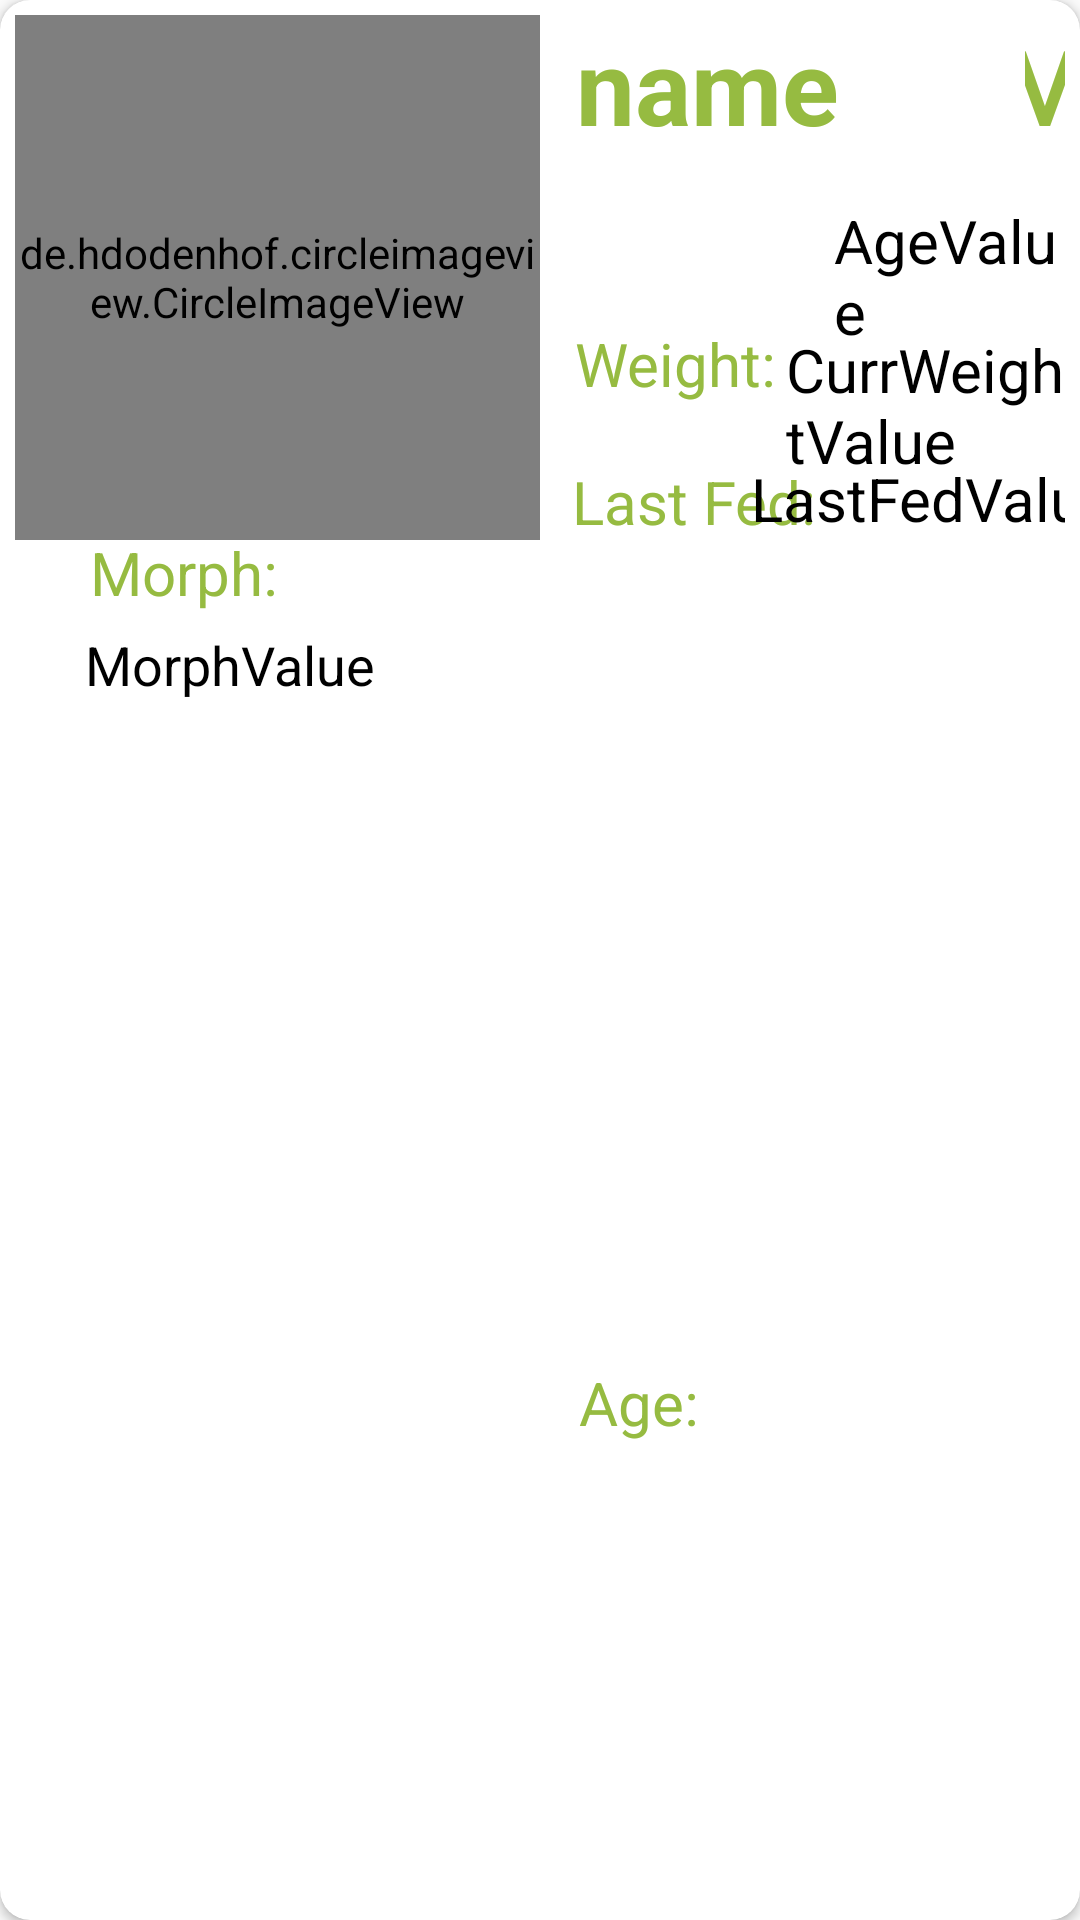

Reconstruct the res/layout file that produces this screen, plus the resources it refers to.
<!-- AndroidManifest.xml: application theme AppTheme -->
<!-- res/layout/activity_card_item.xml -->
<?xml version="1.0" encoding="utf-8"?>
<android.support.v7.widget.CardView xmlns:android="http://schemas.android.com/apk/res/android"
    android:layout_width="match_parent"
    android:layout_height="250dp"
    xmlns:app="http://schemas.android.com/apk/res-auto"
    app:cardCornerRadius="10dp"
    android:layout_marginBottom="10dp"
    android:background="@color/colorAccent">


    <RelativeLayout
        android:layout_width="match_parent"
        android:layout_height="match_parent"
        android:layout_margin="5dp">

        <de.hdodenhof.circleimageview.CircleImageView
            android:id="@+id/image"
            android:layout_width="175dp"
            android:layout_height="175dp"
            android:layout_alignParentStart="true"
            android:scaleType="centerCrop"
            app:civ_border_color="@android:color/transparent"
            app:civ_border_width="2dp" />

        <TextView
            android:id="@+id/nameTextView"
            android:layout_width="wrap_content"
            android:layout_height="wrap_content"
            android:layout_alignParentTop="true"
            android:layout_marginLeft="12dp"
            android:layout_toRightOf="@+id/image"
            android:text="name"
            android:textAlignment="center"
            android:textColor="@color/colorPrimaryDark"
            android:textSize="35sp"
            android:textStyle="bold" />


        <TextView
            android:id="@+id/sex"
            android:layout_width="wrap_content"
            android:layout_height="wrap_content"
            android:layout_alignParentTop="true"
            android:layout_marginStart="52dp"
            android:layout_marginTop="0dp"
            android:layout_toEndOf="@+id/nameTextView"
            android:paddingStart="10dp"
            android:text="M"
            android:textAlignment="center"
            android:textColor="@color/colorPrimaryDark"
            android:textSize="35sp"
            android:textStyle="bold" />


        <TextView
            android:id="@+id/morphTag"
            android:layout_width="wrap_content"
            android:layout_height="wrap_content"
            android:layout_below="@+id/image"
            android:layout_alignParentStart="true"
            android:layout_marginStart="25dp"
            android:layout_marginTop="-8dp"
            android:paddingTop="5dp"
            android:text="Morph:"
            android:textColor="@color/colorPrimaryDark"
            android:textSize="20sp" />

        <TextView
            android:id="@+id/morphValue"
            android:layout_width="wrap_content"
            android:layout_height="wrap_content"
            android:layout_below="@+id/morphTag"
            android:layout_alignParentStart="true"
            android:layout_marginStart="23dp"
            android:layout_marginTop="5dp"
            android:text="MorphValue"
            android:textAlignment="center"
            android:textColor="@color/black"
            android:textSize="18sp" />

        <TextView
            android:id="@+id/lastFedTag"
            android:layout_width="wrap_content"
            android:layout_height="wrap_content"
            android:layout_above="@+id/morphTag"
            android:layout_marginStart="98dp"
            android:layout_marginBottom="-1dp"
            android:layout_toEndOf="@+id/morphTag"
            android:text="Last Fed:"
            android:textColor="@color/colorPrimaryDark"
            android:textSize="20sp" />

        <TextView
            android:id="@+id/lastFedValue"
            android:layout_width="wrap_content"
            android:layout_height="wrap_content"
            android:layout_alignTop="@+id/currentWeightTag"
            android:layout_alignEnd="@+id/lastFedTag"
            android:layout_marginTop="45dp"
            android:layout_marginEnd="-100dp"
            android:text="LastFedValue"
            android:textColor="@color/black"
            android:textSize="20sp" />


        <TextView
            android:id="@+id/currentWeightTag"
            android:layout_width="wrap_content"
            android:layout_height="wrap_content"
            android:layout_below="@+id/nameTextView"
            android:layout_marginStart="99dp"
            android:layout_marginLeft="13dp"
            android:layout_marginTop="56dp"
            android:layout_toEndOf="@+id/morphTag"
            android:layout_toRightOf="@+id/image"
            android:text="Weight:"
            android:textColor="@color/colorPrimaryDark"
            android:textSize="20sp" />

        <TextView
            android:id="@+id/currentWeightValue"
            android:layout_width="wrap_content"
            android:layout_height="wrap_content"
            android:layout_alignTop="@+id/currentWeightTag"
            android:layout_alignParentStart="true"
            android:layout_marginStart="257dp"
            android:layout_marginTop="2dp"
            android:text="CurrWeightValue"
            android:textColor="@color/black"
            android:textSize="20sp" />


        <TextView
            android:id="@+id/petsAgeTag"
            android:layout_width="wrap_content"
            android:layout_height="wrap_content"
            android:layout_alignParentStart="true"
            android:layout_alignParentBottom="true"
            android:layout_marginStart="188dp"
            android:layout_marginLeft="13dp"
            android:layout_marginBottom="154dp"
            android:layout_toRightOf="@+id/image"
            android:text="Age:"
            android:textColor="@color/colorPrimaryDark"
            android:textSize="20sp" />

        <TextView
            android:id="@+id/petsAgeValue"
            android:layout_width="wrap_content"
            android:layout_height="wrap_content"
            android:layout_below="@+id/sex"
            android:layout_alignStart="@+id/nameTextView"
            android:layout_alignRight="@+id/petsAgeTag"
            android:layout_marginStart="86dp"
            android:layout_marginTop="15dp"
            android:layout_marginRight="-109dp"
            android:text="AgeValue"
            android:textColor="@color/black"
            android:textSize="20sp" />


    </RelativeLayout>

</android.support.v7.widget.CardView>
<!-- resources referenced by this layout -->
<resources>
  <color name="colorAccent">#ffffff</color>
  <color name="colorPrimaryDark">#96bb41</color>
  <style name="AppTheme" parent="Theme.AppCompat.Light.NoActionBar">
          
          <item name="colorPrimary">@color/colorPrimary</item>
          <item name="colorPrimaryDark">@color/colorPrimaryDark</item>
          <item name="colorAccent">@color/colorAccent</item>
  
  
      </style>
  <color name="colorPrimary">#034452</color>
  <!-- not gathered from this repository: default colours our renderer supplied (Android Studio template values) -->
  <color name="black">#FF000000</color>
</resources>
